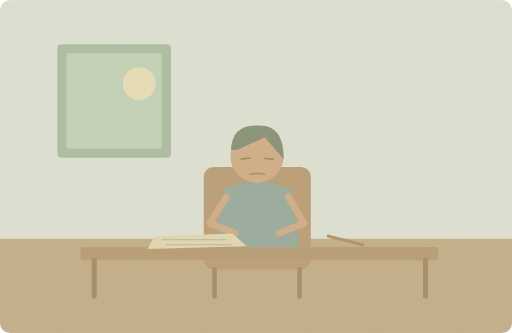
t = 0.00 s
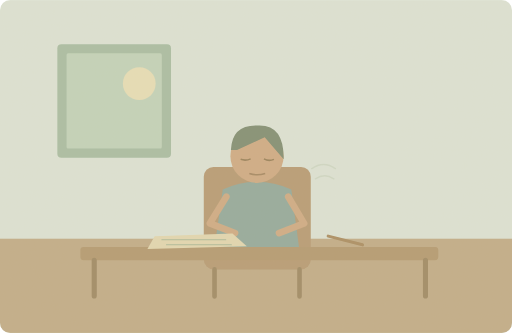
t = 1.75 s
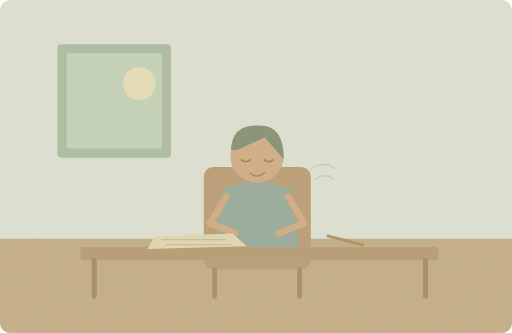
t = 3.50 s
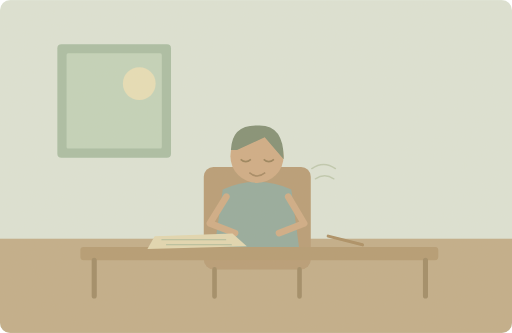
t = 5.00 s
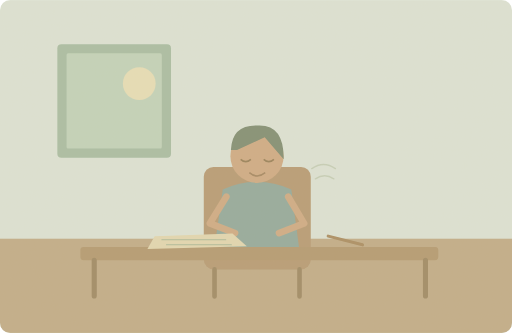
t = 6.25 s
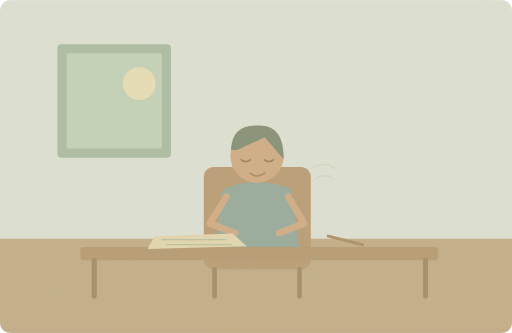
t = 8.50 s

The animated SVG that drew these frames (rendered in a browser with its animation timeline set to each time). Animation: 3 SMIL elements (animate=3); one cycle of 10.00 s, repeats indefinitely.

<svg xmlns="http://www.w3.org/2000/svg" width="1000" height="650" viewBox="0 0 1000 650" role="img" aria-labelledby="title desc"><title id="title">单词小故事</title><desc id="desc">A feeling of relief washed over me after the exam.</desc><metadata>{"wordId": "feeling", "dailyExample": "A feeling of relief washed over me after the exam.", "source": "https://github.com/go1app/word-atlas/blob/main/public/atlas/entries/5.json", "attribution": "Word Atlas contributors — CC BY 4.0", "license": "https://creativecommons.org/licenses/by/4.0/", "changes": "New original vector animation interpreting the daily example.", "durationSeconds": 10}</metadata><defs><clipPath id="frame"><rect width="1000" height="650" rx="20"/></clipPath><filter id="paper"><feTurbulence type="fractalNoise" baseFrequency=".74" numOctaves="3" stitchTiles="stitch"/><feColorMatrix type="saturate" values="0"/><feComponentTransfer><feFuncA type="linear" slope=".065"/></feComponentTransfer><feBlend in="SourceGraphic" mode="soft-light"/></filter><filter id="glow" x="-100%" y="-100%" width="300%" height="300%"><feGaussianBlur stdDeviation="8"/></filter></defs><g clip-path="url(#frame)"><rect x="0" y="0" width="1000" height="650" rx="0" fill="#dce4d7" /><rect x="0" y="466" width="1000" height="184" rx="0" fill="#c0ac88" /><rect x="112" y="86" width="222" height="222" rx="8" fill="#a8bda4" /><rect x="130" y="104" width="186" height="186" rx="3" fill="#c2d3bb" /><circle cx="272" cy="163" r="32" fill="#e7dfb7" /><rect x="398" y="326" width="209" height="200" rx="19" fill="#b69a74" /><path d="M419 526V579M585 526V579" fill="none" stroke="#9e8964" stroke-width="9" stroke-linecap="round" stroke-linejoin="round" /><path d="M416 505L435 370Q502 340 569 370L587 505Z" fill="#92a99c" stroke="none" stroke-width="2" stroke-linecap="round" stroke-linejoin="round" /><circle cx="502" cy="305" r="52" fill="#cfab84" /><path d="M451 293Q453 243 503 245Q555 242 554 311L517 268 463 293Z" fill="#7f8d73" stroke="none" stroke-width="2" stroke-linecap="round" stroke-linejoin="round" /><path d="M470 311Q480 309 489 309M516 309Q525 311 535 311" fill="none" stroke="#977f58" stroke-width="3"><animate attributeName="d" values="M470 311Q480 309 489 309M516 309Q525 311 535 311;M470 311Q480 320 490 311M515 311Q525 320 535 311;M470 311Q480 320 490 311M515 311Q525 320 535 311;M470 311Q480 309 489 309M516 309Q525 311 535 311" keyTimes="0;.35;.85;1" dur="10s" repeatCount="indefinite"/></path><path d="M487 340Q502 337 518 340" fill="none" stroke="#a38661" stroke-width="3"><animate attributeName="d" values="M487 340Q502 337 518 340;M487 337Q502 350 518 337;M487 337Q502 350 518 337;M487 340Q502 337 518 340" keyTimes="0;.35;.85;1" dur="10s" repeatCount="indefinite"/></path><path d="M442 384L410 436 459 455M563 384L594 436 545 455" fill="none" stroke="#cfab84" stroke-width="13" stroke-linecap="round" stroke-linejoin="round" /><rect x="157" y="482" width="699" height="26" rx="6" fill="#b39970" /><path d="M184 508V578M831 508V578" fill="none" stroke="#9e8964" stroke-width="10" stroke-linecap="round" stroke-linejoin="round" /><path d="M302 461L454 456 482 481 288 486Z" fill="#e2d8b2" stroke="none" stroke-width="2" stroke-linecap="round" stroke-linejoin="round" /><path d="M316 468H441M325 478H452" fill="none" stroke="#acba99" stroke-width="2" stroke-linecap="round" stroke-linejoin="round" /><path d="M641 461L708 478" fill="none" stroke="#a98c61" stroke-width="6" stroke-linecap="round" stroke-linejoin="round" /><g><animate attributeName="opacity" values=".1;.65;.1" keyTimes="0;.5;1" dur="10s" repeatCount="indefinite"/><path d="M609 329q23 -16 46 0M616 349q18 -12 36 0" fill="none" stroke="#afbc9c" stroke-width="3" stroke-linecap="round" stroke-linejoin="round" /></g><rect width="1000" height="650" fill="#ddc8a0" opacity=".14" filter="url(#paper)" pointer-events="none"/></g></svg>
